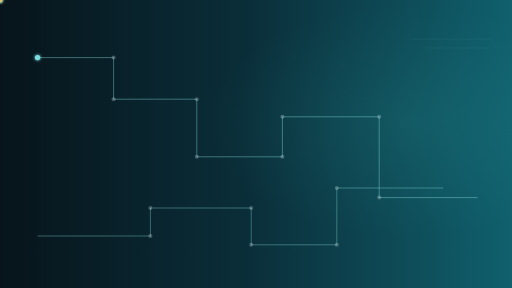
t = 0.00 s
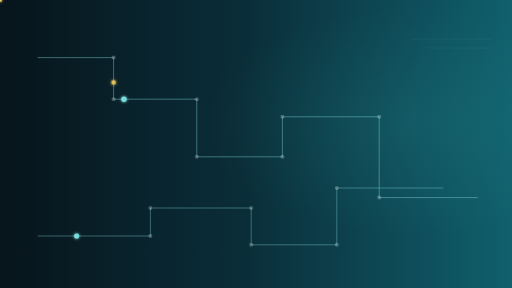
t = 1.90 s
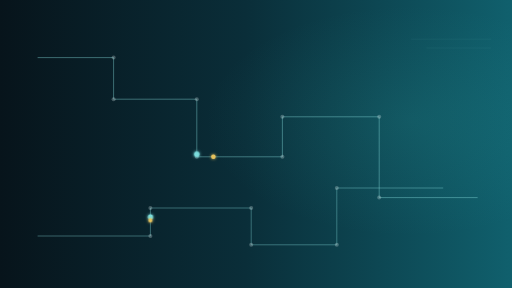
t = 3.80 s
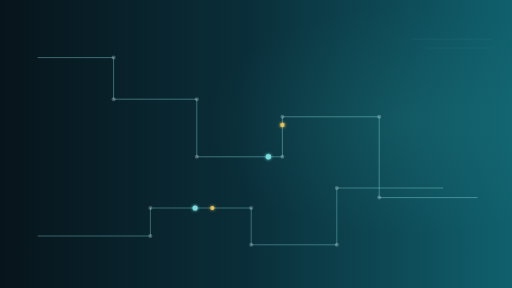
t = 4.90 s
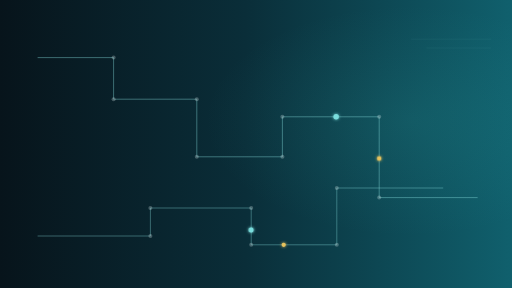
t = 6.50 s
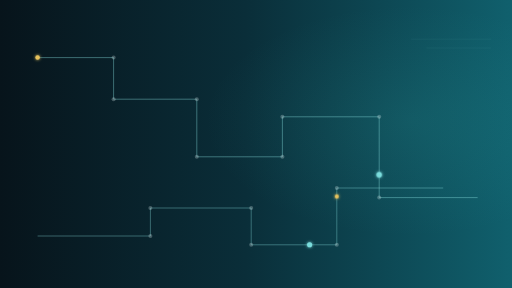
t = 8.00 s

The animated SVG that drew these frames (rendered in a browser with its animation timeline set to each time). Animation: 4 SMIL elements (animateMotion=4); frames cover the first 8.00 s, repeats indefinitely.

<svg width="1280" height="720" viewBox="0 0 1280 720" xmlns="http://www.w3.org/2000/svg">
  <defs>
    <linearGradient id="bg" x1="0" y1="0" x2="1" y2="0">
      <stop offset="0%" stop-color="#07141B"/>
      <stop offset="48%" stop-color="#0A2E39"/>
      <stop offset="100%" stop-color="#10606D"/>
    </linearGradient>
    <radialGradient id="wash" cx="80%" cy="42%" r="40%">
      <stop offset="0%" stop-color="#31ADAB" stop-opacity="0.14"/>
      <stop offset="100%" stop-color="#31ADAB" stop-opacity="0"/>
    </radialGradient>
    <filter id="glow" x="-70%" y="-70%" width="240%" height="240%"><feGaussianBlur stdDeviation="4" result="b"/><feMerge><feMergeNode in="b"/><feMergeNode in="SourceGraphic"/></feMerge></filter>
    <path id="circuitMain" d="M94 144 H284 V248 H492 V392 H706 V292 H948 V494 H1194"/>
    <path id="circuitAlt" d="M94 590 H376 V520 H628 V612 H842 V470 H1108"/>
  </defs>
  <rect width="1280" height="720" fill="url(#bg)"/>
  <rect width="1280" height="720" fill="url(#wash)"/>

  <path d="M94 144 H284 V248 H492 V392 H706 V292 H948 V494 H1194" fill="none" stroke="#88DEDE" stroke-width="1.8" opacity="0.58"/>
  <path d="M94 590 H376 V520 H628 V612 H842 V470 H1108" fill="none" stroke="#88DEDE" stroke-width="1.8" opacity="0.52"/>

  <g fill="#DCEEEF" opacity="0.28">
    <circle cx="284" cy="144" r="5"/><circle cx="284" cy="248" r="5"/>
    <circle cx="492" cy="248" r="5"/><circle cx="492" cy="392" r="5"/>
    <circle cx="706" cy="392" r="5"/><circle cx="706" cy="292" r="5"/>
    <circle cx="948" cy="292" r="5"/><circle cx="948" cy="494" r="5"/>
    <circle cx="376" cy="590" r="5"/><circle cx="376" cy="520" r="5"/>
    <circle cx="628" cy="520" r="5"/><circle cx="628" cy="612" r="5"/>
    <circle cx="842" cy="612" r="5"/><circle cx="842" cy="470" r="5"/>
  </g>

  <circle r="6.8" fill="#7ADDDD" filter="url(#glow)">
    <animateMotion dur="9.8s" repeatCount="indefinite" rotate="auto"><mpath href="#circuitMain"/></animateMotion>
  </circle>
  <circle r="5.6" fill="#E6C25D" filter="url(#glow)">
    <animateMotion dur="7.2s" begin="0.8s" repeatCount="indefinite" rotate="auto"><mpath href="#circuitMain"/></animateMotion>
  </circle>
  <circle r="6.4" fill="#7ADDDD" filter="url(#glow)">
    <animateMotion dur="10.8s" begin="1.1s" repeatCount="indefinite" rotate="auto"><mpath href="#circuitAlt"/></animateMotion>
  </circle>
  <circle r="5.2" fill="#E6C25D" filter="url(#glow)">
    <animateMotion dur="7.8s" begin="1.9s" repeatCount="indefinite" rotate="auto"><mpath href="#circuitAlt"/></animateMotion>
  </circle>

  <g stroke="#8CDDDD" fill="none" opacity="0.14">
    <path d="M1028 98 H1228"/>
    <path d="M1066 120 H1228"/>
  </g>
</svg>
